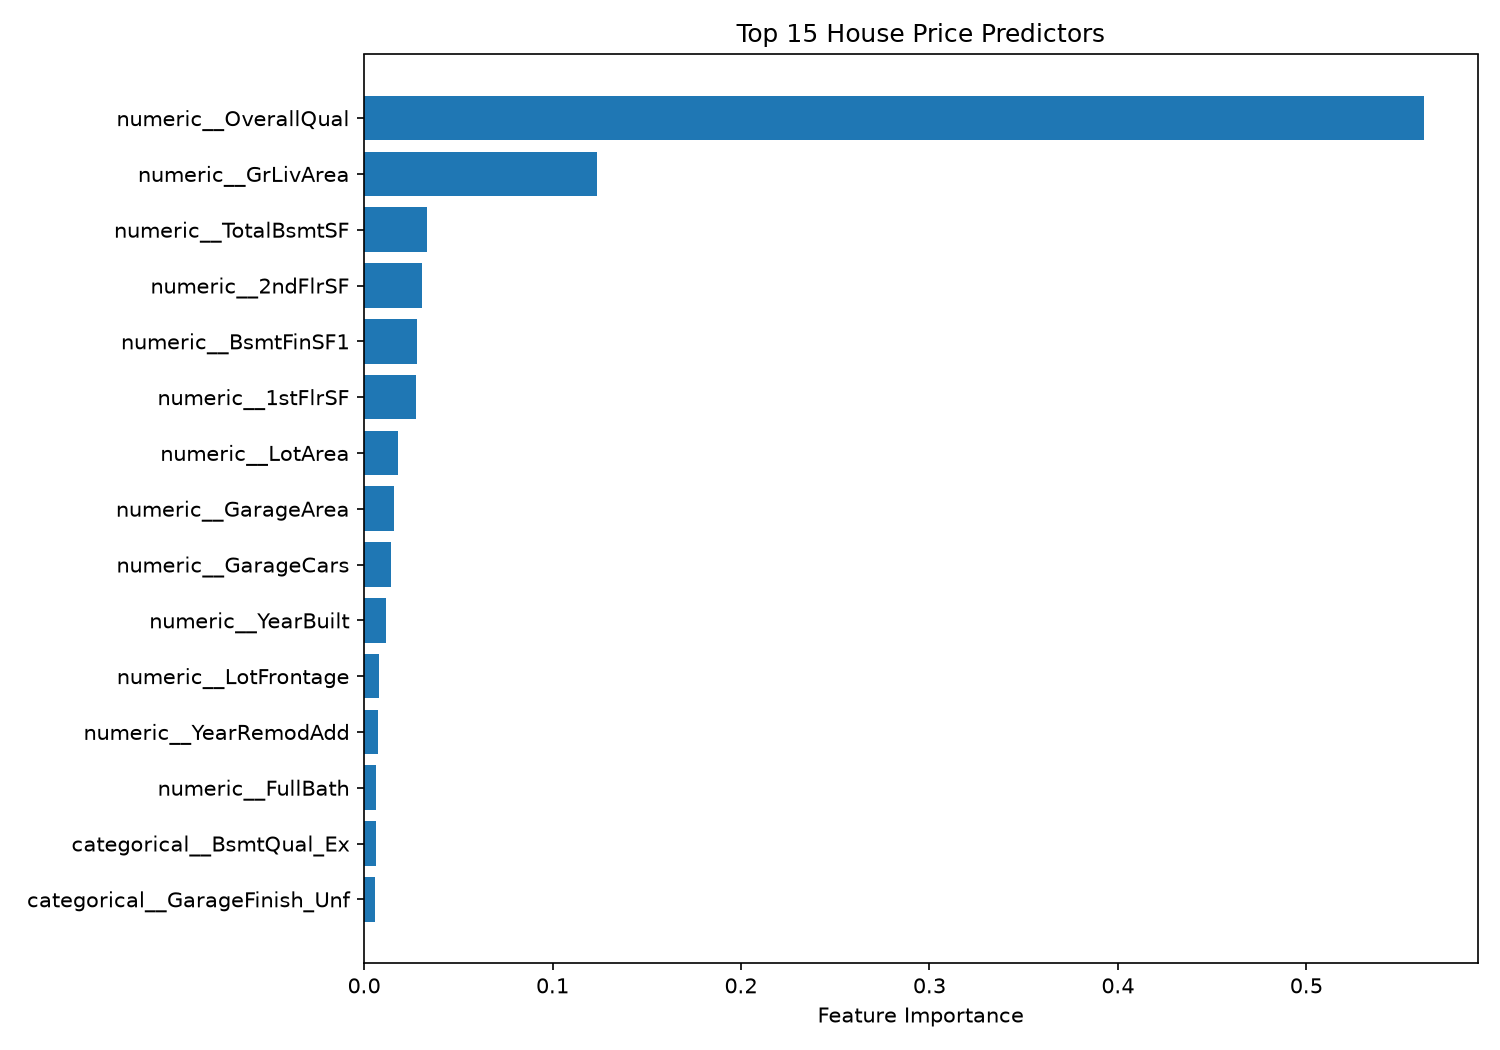

The table this chart was drawn from, first rows:
feature, importance
numeric__OverallQual, 0.5627
numeric__GrLivArea, 0.1238
numeric__TotalBsmtSF, 0.03337
numeric__2ndFlrSF, 0.0305
numeric__BsmtFinSF1, 0.02826
numeric__1stFlrSF, 0.02732
numeric__LotArea, 0.01805
numeric__GarageArea, 0.01572
numeric__GarageCars, 0.0143
numeric__YearBuilt, 0.01162
numeric__LotFrontage, 0.008191
numeric__YearRemodAdd, 0.00721
numeric__FullBath, 0.006547
categorical__BsmtQual_Ex, 0.006289
categorical__GarageFinish_Unf, 0.006007
